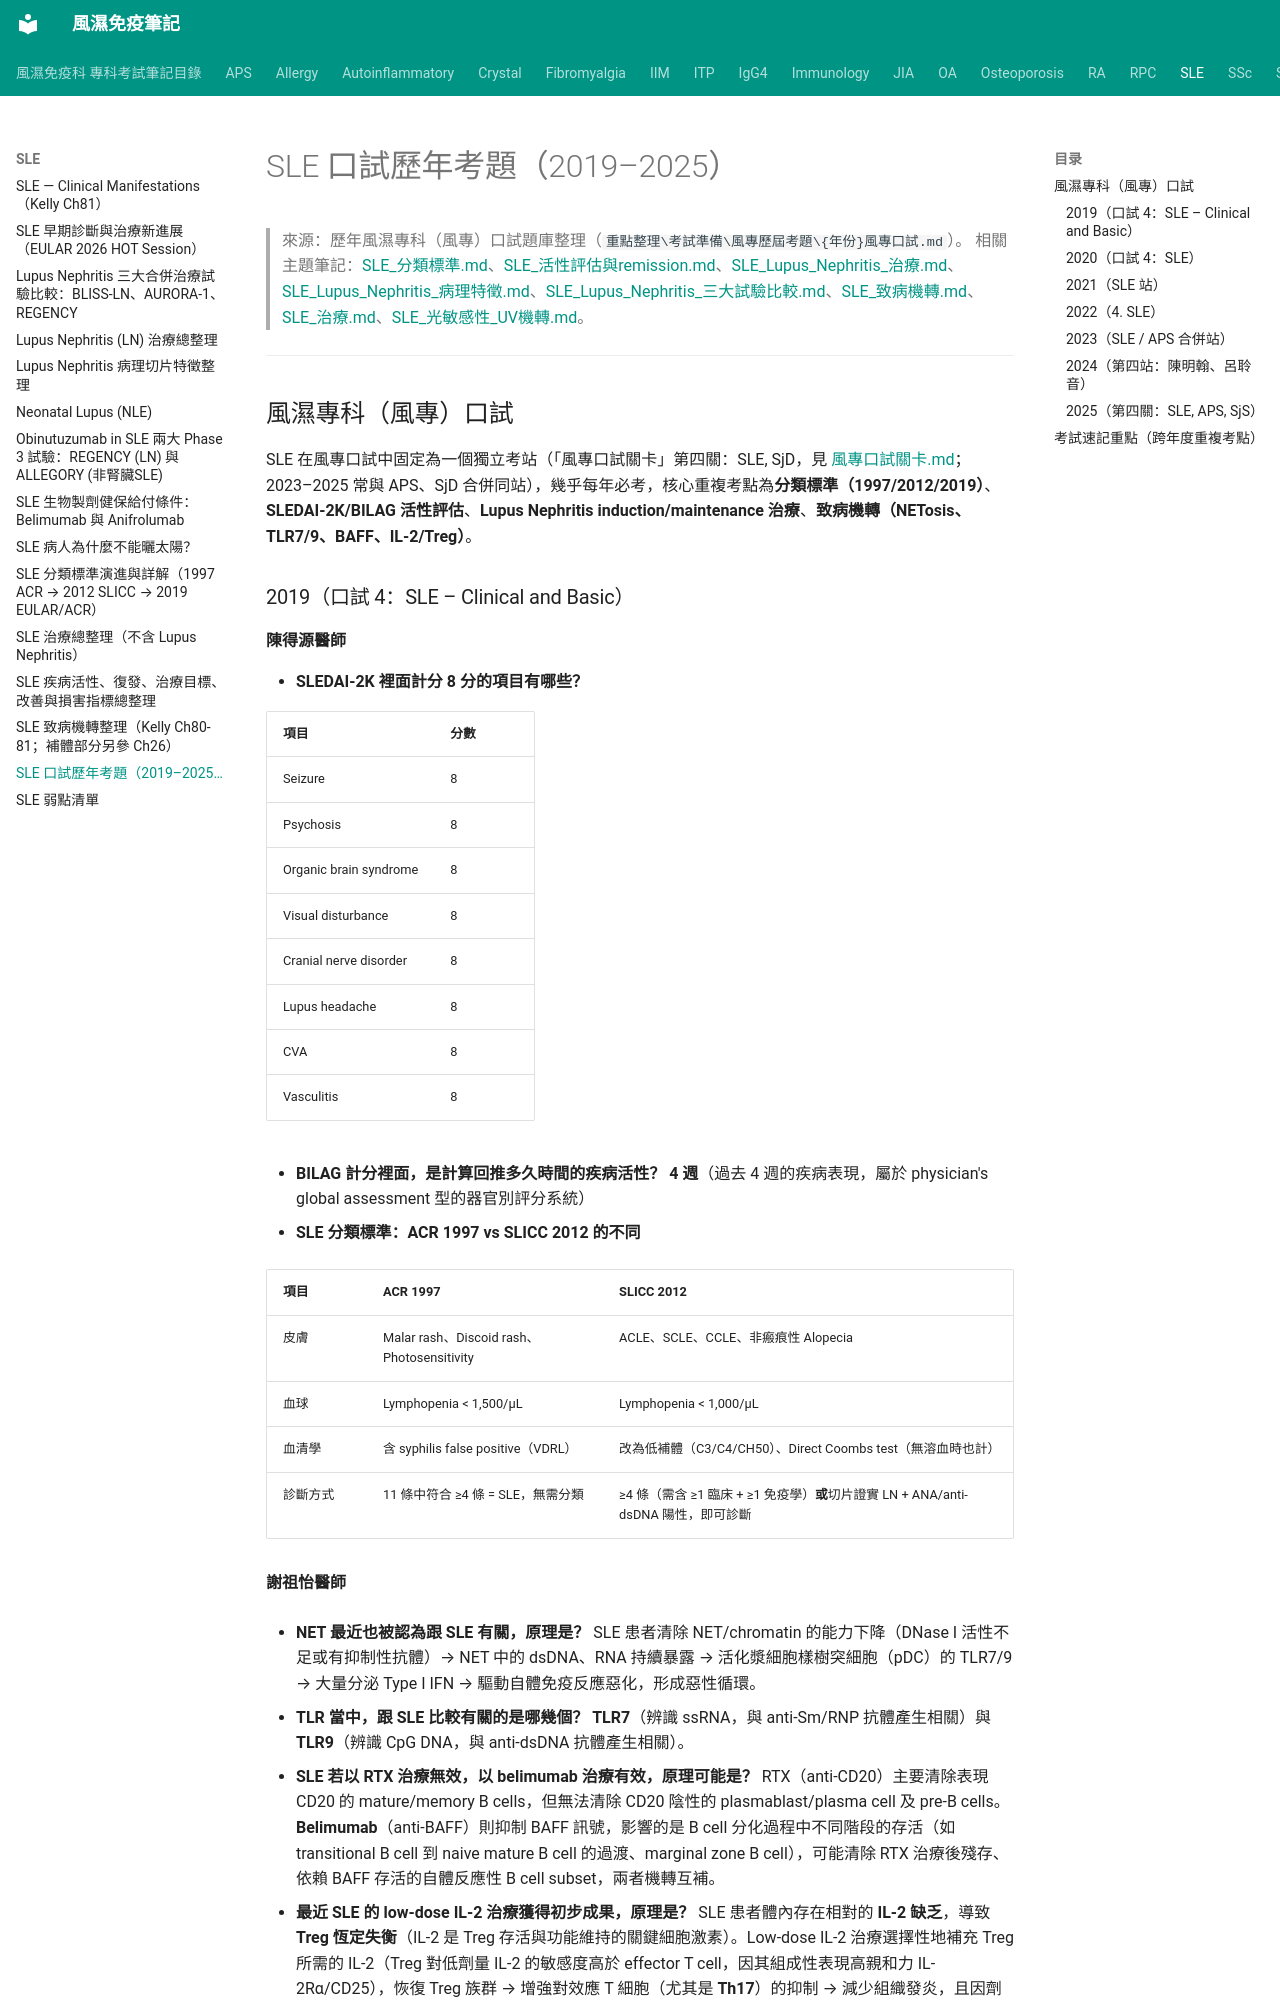

repository: tsaiming1014/rheum-note · page: SLE/SLE口試歷年考題/index.html · generator: mkdocs

# SLE 口試歷年考題（2019–2025）

> 來源：歷年風濕專科（風專）口試題庫整理（`重點整理\考試準備\風專歷屆考題\{年份}風專口試.md`）。
> 相關主題筆記：[SLE_分類標準.md](SLE_分類標準.md)、[SLE_活性評估與remission.md](SLE_活性評估與remission.md)、[SLE_Lupus_Nephritis_治療.md](SLE_Lupus_Nephritis_治療.md)、[SLE_Lupus_Nephritis_病理特徵.md](SLE_Lupus_Nephritis_病理特徵.md)、[SLE_Lupus_Nephritis_三大試驗比較.md](SLE_Lupus_Nephritis_三大試驗比較.md)、[SLE_致病機轉.md](SLE_致病機轉.md)、[SLE_治療.md](SLE_治療.md)、[SLE_光敏感性_UV機轉.md](SLE_光敏感性_UV機轉.md)。

---

## 風濕專科（風專）口試

SLE 在風專口試中固定為一個獨立考站（「風專口試關卡」第四關：SLE, SjD，見 [風專口試關卡.md](../考試準備/風專歷屆考題/風專口試關卡.md)；2023–2025 常與 APS、SjD 合併同站），幾乎每年必考，核心重複考點為**分類標準（1997/2012/2019）**、**SLEDAI-2K/BILAG 活性評估**、**Lupus Nephritis induction/maintenance 治療**、**致病機轉（NETosis、TLR7/9、BAFF、IL-2/Treg）**。

### 2019（口試 4：SLE – Clinical and Basic）

**陳得源醫師**

- **SLEDAI-2K 裡面計分 8 分的項目有哪些？**

| 項目 | 分數 |
|------|------|
| Seizure | 8 |
| Psychosis | 8 |
| Organic brain syndrome | 8 |
| Visual disturbance | 8 |
| Cranial nerve disorder | 8 |
| Lupus headache | 8 |
| CVA | 8 |
| Vasculitis | 8 |

- **BILAG 計分裡面，是計算回推多久時間的疾病活性？**
  **4 週**（過去 4 週的疾病表現，屬於 physician's global assessment 型的器官別評分系統）

- **SLE 分類標準：ACR 1997 vs SLICC 2012 的不同**

| 項目 | ACR 1997 | SLICC 2012 |
|------|---------|-----------|
| 皮膚 | Malar rash、Discoid rash、Photosensitivity | ACLE、SCLE、CCLE、非瘢痕性 Alopecia |
| 血球 | Lymphopenia < 1,500/μL | Lymphopenia < 1,000/μL |
| 血清學 | 含 syphilis false positive（VDRL） | 改為低補體（C3/C4/CH50）、Direct Coombs test（無溶血時也計） |
| 診斷方式 | 11 條中符合 ≥4 條 = SLE，無需分類 | ≥4 條（需含 ≥1 臨床 + ≥1 免疫學）**或**切片證實 LN + ANA/anti-dsDNA 陽性，即可診斷 |

**謝祖怡醫師**

- **NET 最近也被認為跟 SLE 有關，原理是？**
  SLE 患者清除 NET/chromatin 的能力下降（DNase I 活性不足或有抑制性抗體）→ NET 中的 dsDNA、RNA 持續暴露 → 活化漿細胞樣樹突細胞（pDC）的 TLR7/9 → 大量分泌 Type I IFN → 驅動自體免疫反應惡化，形成惡性循環。

- **TLR 當中，跟 SLE 比較有關的是哪幾個？**
  **TLR7**（辨識 ssRNA，與 anti-Sm/RNP 抗體產生相關）與 **TLR9**（辨識 CpG DNA，與 anti-dsDNA 抗體產生相關）。

- **SLE 若以 RTX 治療無效，以 belimumab 治療有效，原理可能是？**
  RTX（anti-CD20）主要清除表現 CD20 的 mature/memory B cells，但無法清除 CD20 陰性的 plasmablast/plasma cell 及 pre-B cells。**Belimumab**（anti-BAFF）則抑制 BAFF 訊號，影響的是 B cell 分化過程中不同階段的存活（如 transitional B cell 到 naive mature B cell 的過渡、marginal zone B cell），可能清除 RTX 治療後殘存、依賴 BAFF 存活的自體反應性 B cell subset，兩者機轉互補。

- **最近 SLE 的 low-dose IL-2 治療獲得初步成果，原理是？**
  SLE 患者體內存在相對的 **IL-2 缺乏**，導致 **Treg 恆定失衡**（IL-2 是 Treg 存活與功能維持的關鍵細胞激素）。Low-dose IL-2 治療選擇性地補充 Treg 所需的 IL-2（Treg 對低劑量 IL-2 的敏感度高於 effector T cell，因其組成性表現高親和力 IL-2Rα/CD25），恢復 Treg 族群 → 增強對效應 T 細胞（尤其是 **Th17**）的抑制 → 減少組織發炎，且因劑量低不致造成全身性免疫抑制。

- **Treg 是抑制 T cell 的哪個 lineage 而對 SLE 產生療效？**
  **Th17**（Treg/Th17 軸失衡被認為是 SLE 慢性發炎的重要機轉之一）。

---
